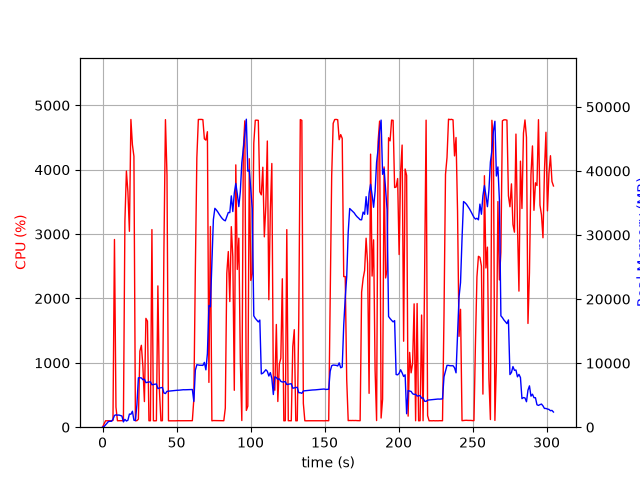

Values plotted in this chart, from the file beside it:
elapsed_time, nproc, cpu, mem_real, mem_virtual
4.124641418457031e-05, 1, 0.0, 7.789, 3185
1.006, 1, 47.7, 91.54, 774.8
2.013, 1, 99.3, 357.5, 1895
3.02, 1, 99.3, 615.5, 3175
4.027, 1, 100.3, 895.5, 3175
5.034, 1, 99.3, 922.5, 2663
6.041, 1, 100.3, 922.5, 2663
7.048, 1, 105.2, 1233, 6703
8.055, 1, 2916, 1836, 7436
9.062, 1, 311.6, 1931, 7559
10.07, 1, 100.2, 1875, 7559
11.08, 1, 100.3, 1901, 7559
12.08, 1, 101.3, 1823, 7559
13.09, 1, 102.2, 1747, 7559
14.1, 1, 102.2, 830.6, 7631
15.11, 1, 3200, 1225, 7631
16.12, 1, 3979, 964.1, 7631
17.14, 1, 3655, 1087, 8329
18.14, 1, 3043, 2053, 8329
19.16, 1, 4780, 2021, 8329
20.18, 1, 4389, 2488, 8329
21.2, 1, 4208, 1093, 9353
22.2, 1, 100.3, 1041, 9353
23.21, 1, 101.3, 3482, 20963
24.22, 1, 125.1, 7708, 20963
25.23, 1, 1181, 7716, 21043
26.23, 1, 1272, 7687, 21043
27.24, 1, 949.7, 7412, 21043
28.29, 1, 398.2, 7483, 21043
29.29, 1, 1691, 6957, 21043
30.34, 1, 1647, 7012, 21043
31.35, 1, 100.2, 7047, 21043
32.35, 1, 100.3, 7085, 21043
33.36, 1, 3070, 6621, 21043
34.37, 1, 100.3, 6662, 21043
35.37, 1, 99.3, 6709, 21043
36.38, 1, 101.2, 6749, 21043
37.39, 1, 2195, 6035, 21043
38.43, 1, 566.5, 6117, 21043
39.44, 1, 99.3, 6167, 21043
40.45, 1, 101.2, 6203, 21043
41.46, 1, 2730, 5343, 21043
42.5, 1, 4778, 5252, 21043
43.54, 1, 3914, 5600, 21084
44.55, 1, 99.3, 5626, 21084
45.56, 1, 99.3, 5654, 21084
46.56, 1, 100.3, 5680, 21084
47.57, 1, 100.3, 5701, 21084
48.58, 1, 100.3, 5724, 21084
49.59, 1, 99.3, 5745, 21084
50.59, 1, 101.3, 5768, 21084
51.6, 1, 100.2, 5775, 21084
52.61, 1, 100.3, 5801, 21084
53.61, 1, 100.3, 5823, 21084
54.62, 1, 99.1, 5849, 21084
55.63, 1, 101.0, 5841, 21084
56.64, 1, 101.0, 5852, 21084
57.65, 1, 100.1, 5878, 21084
58.66, 1, 100.2, 5885, 21084
59.67, 1, 100.1, 5881, 21084
... 242 more rows
